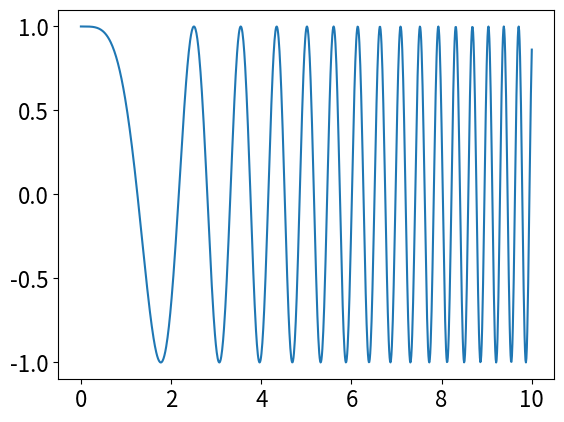

The matplotlib source for this figure:
#!/usr/bin/env python
# coding: utf-8

# ## Solutions Q1 - 7

# In[1]:


# import all python add-ons etc that will be needed later on
get_ipython().run_line_magic('matplotlib', 'inline')
import numpy as np
import matplotlib.pyplot as plt
from sympy import *
from scipy.integrate import quad     # integrator
init_printing()                      # allows printing of SymPy results in typeset maths format
plt.rcParams.update({'font.size': 16})  # set font size for plots


# ### Q1 answer
# The only change that needs to be made is to replace the equation in Algorithm 1 by the new equations. The graphs are left for you to plot.
# 
# ### Q2 answer
# The method outlined in the example can be used for the Trapezoidal rule by changing the function definition and the limits. The integral with $20$ points is calculated as $1.635$, with $100$ points as $0.610$, and with $1000$ points as $0.6012$ which is just accurate to three decimal places. The Python integrator calculates $0.601125$ with an error of $7\cdot 10^{-10}$. Using the Simpson's rule, Algorithm 6, the answer obtained is $0.6011$ and the result is accurate to three decimal places after $300$ points; only one third as many evaluations as needed by the trapezoidal rule.

# In[2]:


#-----------------------
def trapz(f, a, b, n):        # trapezoidal rule as a subroutine.
    h = (b - a)/n
    s = 0.0
    for i in range(n+1):
        s = s + f(a + i*h)   # add values 
        pass
    s = h*(s -(f(a) + f(b))/2.0  )
    return s
#------------------------
f = lambda x: np.cos(x**2)   # define function to integrate
n = 100
a = 0.0
b = 10.0
x = np.linspace(0,10,1000)
plt.plot(x,f(x))
plt.show()

print('integration is ', trapz(f,a,b,n) )   # print result
print('pythod quad integrator answer ',quad(f,0,10)[0]  )    # use Python built-in integrator


# ### Q3 answer
# Using Python based on equation 2  the mid-point integration (algorithm 5) gives an answer about $-207$ but this depends on the _exact_ number of points in the integration not just how large that number is. Try several values different only by one and you will see this effect with answers grouped about about three values; $-202, -207$ and $-212$. The reason appears to be that close to one the points are or are not symmetrically positioned and so do not cancel out exactly in all cases. The true answer is $-207.54$. This illustrates just how careful one has to be in numerical integration even of simple functions. Calculating in two parts, from zero to just under one and then from just over one to three can help, but in this case as the asymptote is approached very large numbers are produced which are then subtracted from one another and so rounding errors now become important. All in all a tricky numerical integration. 
# 
# ### Q4 answer
# (a) Using the algorithms described in the text, and starting at a lower limit of $10^{-6}$, the results with $x_m = 0.38699$ are
# 
# Mid-point : $0.0166592$,
# 
# Trapezoid : $0.0166603$,
# 
# Simpson's : $0.0166596$,
# 
# of which the last the is same to eleven decimal places as calculated by more sophisticated routines. 
# 
# (b) At a high temperatures, the upper limit to the integral $x_m$ is small, and consequently the exponential can be expanded as a series $\displaystyle e^x = 1 + x - \cdots$ making the integral $\displaystyle \int x^2dx$ in the limit of small $x$. The energy is therefore $E = 3k_BN_0T$ and the heat capacity, which is the rate of change of energy $E$ with temperature, is $C_V = 3k_B N_0$ or $3R$ per mole where $R$ is the gas constant.
# 
# At low temperatures, $x_m$ is large and tends to infinity; the integral is a complicated one to evaluate. The result is 
# 
# $$\displaystyle \int_0^\infty \frac{x^3}{e^x-1}=\frac{\pi^4}{15}=6.4939\cdots$$
# 
# Using this result the energy becomes 
# 
# $$\displaystyle \frac{3N_0}{5}\frac{(\pi k_BT)^4}{(h\nu_m)^3}$$
# 
# and at low temperatures the heat capacity varies as the cube of the temperature, 
# 
# $$\displaystyle C_V=\frac{12\pi^4N_0k_BT}{5}\left( \frac{T}{h\nu_m} \right)^3$$
# 
# ### Q5 answer
# Using a mid-point integration with $200$ points, the integral is calculated as $1.570855$, which compares well with the algebraic value of $\pi /2 = 1.570796$. Graphing the curve first allows an estimate of the upper limit. Making this too large leads to numerical rounding errors. 
# 
# ### Q6 answer
# Using Simpson's rule with $100$ points in the integration, the results for a few ratios of energies are
# 
# $$\displaystyle \begin {array}{lll}
# E/E_o & \pm\text{limits} & G(E)\\
# 0.100  &    3.637  &   0.0023\\
# 0.300  &   2.420   & 0.0180\\
# 0.500  &   1.763   & 0.0741\\
# 0.700  &   1.230   & 0.2344\\
# 0.900  &   0.655   & 0.6339
# \end{array}$$
#  
# When the energy is low, the ratio $E/E_0$ is small and then the probability of tunnelling is effectively zero. Only close to the barrier top does the chance of crossing become appreciable by tunnelling alone. The calculation assumes that the molecules have exactly energy $E$. In a molecule, this can be achieved by laser excitation of a single vibrational level when the molecule is isolated in the vapour phase. However if the molecules are thermalized a Boltzmann distribution of energies will exist. In this case, the chance of tunnelling has to be weighted with a Boltzmann distribution of energies and then integrated over all energies.
# 
# Doubling $\sqrt{m}/\hbar$ to $2$ has a very large effect. For instance, $G(0.1) = 5.6 \cdot 10^{-6}$ which is $\approx 400$ times smaller than when $\displaystyle \frac{\sqrt{m}}{\hbar} = 1$, which means that heavy particles (molecules or atoms) do not tunnel nearly as efficiently as light ones do. If $a$ is increased to $2$, making the barrier narrower but of the same height, and $\sqrt{m}/\hbar = 1$, then $G(0.1)=0.2$ showing that, not surprisingly, a narrow barrier is easier to tunnel through than a wide one of the same height. 
# 
# These huge differences in probability, illustrate the exponential nature of tunnelling probability, and indicate extreme sensitivity to the value of a particle's energy, and mass and the shape of the potential.
# 
# ### Q7 answer
# (a) As the potential is a hard sphere $U(r)=0$ if $r \ge \sigma$ then the closest approach is when $r_0 = d$, the diameter of the sphere. The scattering angle, equation (5 and 12), is 
# 
# $$\displaystyle \chi = \pi-2b\int_d^\infty \frac{1}{r^2\sqrt{1-b^2/r^2}}dr$$
# 
# Using Sympy the integral is 

# In[3]:


b, r, d, C1 = symbols('b, r, d, C1', positive = True)
f = 1/(r*sqrt(r**2-b**2))
integrate(f,r )


# where the solution is $\displaystyle\chi=\pi+2b\frac{1}{b}\sin^{-1}\left(\frac{b}{r}\right)\bigg|_d^\infty = \pi-2\sin^{-1}\left(\frac{b}{d}\right)$ because $\sin^{-1}(0)=0$.
# 
